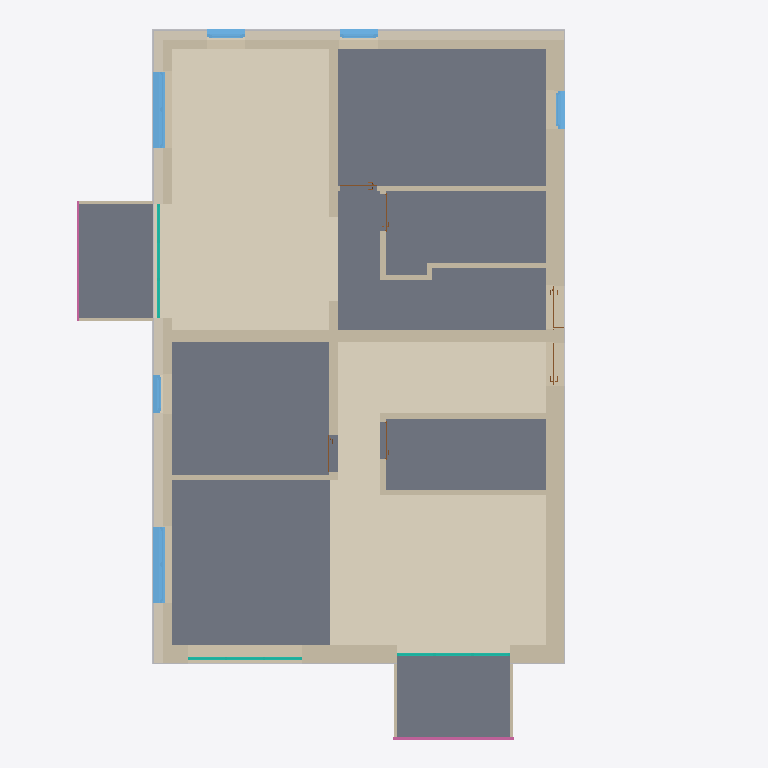
Plan cut of the same IFC building model at storey 'Ebene 1, OK RD' (level 3.26 m, cut at 4.66 m), seen from above with north up, elements coloured by IFC class: 28 walls (beige), 10 other elements (light grey), 8 slabs (grey), 7 coverings (cream), 6 windows (light blue), 6 doors (brown), 3 curtain walls (teal), 2 railings (pink). Cut surfaces are drawn darker.
Extent 14.6 m × 16.9 m × 16.8 m (x, y, z). Storeys (5): Ebene 0, OK RD at 0.00 m; Ebene 1, OK RD at 3.26 m; Ebene 2, OK RD at 6.42 m; Ebene 3, OK RD at 9.58 m; Ebene DA, OK RD at 12.91 m. Elements (915): 558 IfcBuildingElementProxy, 177 IfcWallStandardCase, 44 IfcCovering, 32 IfcDoor, 32 IfcSlab, 29 IfcWindow, 16 IfcBeam, 8 IfcCurtainWall, 8 IfcMember, 6 IfcRailing, 5 IfcColumn.

HEADER;
FILE_DESCRIPTION(('ViewDefinition [CoordinationView_V2.0]'),'2;1');
FILE_NAME('2021_0830_fhRo_H4_JournalPaper02_02ohneBalkon_mitAnhangJunctionInpuData.ifc','2021-10-01T20:35:52',(''),(''),'The EXPRESS Data Manager Version 5.02.0100.07 : 28 Aug 2013','21.1.21.45 - Exporter 21.1.21.45 - Alternativ-UI 21.1.21.45','');
FILE_SCHEMA(('IFC2X3'));
ENDSEC;
DATA;
#119=IFCPROJECT('1xRc$zcqXFoAOJyVKSPpo5',#41,'Projektnummer',$,$,'Projektname','Projektstatus',(#111),#106);
#168=IFCSITE('1xRc$zcqXFoAOJyVKSPpo7',#41,'Default',$,$,#167,$,$,.ELEMENT.,$,$,$,$,$);
#129=IFCBUILDING('1xRc$zcqXFoAOJyVKSPpo4',#41,'',$,$,#32,$,'',.ELEMENT.,$,$,$);
#138=IFCBUILDINGSTOREY('1xRc$zcqXFoAOJyVNZcAEt',#41,'Ebene 0, OK RD',$,'Ebene:Ebene',#136,$,'Ebene 0, OK RD',.ELEMENT.,0.0);
#144=IFCBUILDINGSTOREY('1xRc$zcqXFoAOJyVNZdl5n',#41,'Ebene 1, OK RD',$,'Ebene:Ebene',#143,$,'Ebene 1, OK RD',.ELEMENT.,3.26);
#150=IFCBUILDINGSTOREY('1xRc$zcqXFoAOJyVNZd$h9',#41,'Ebene 2, OK RD',$,'Ebene:Ebene',#149,$,'Ebene 2, OK RD',.ELEMENT.,6.42);
#156=IFCBUILDINGSTOREY('1xRc$zcqXFoAOJyVNZduse',#41,'Ebene 3, OK RD',$,'Ebene:Ebene',#155,$,'Ebene 3, OK RD',.ELEMENT.,9.58);
#162=IFCBUILDINGSTOREY('1xRc$zcqXFoAOJyVNZdwA3',#41,'Ebene DA, OK RD',$,'Ebene:Ebene',#161,$,'Ebene DA, OK RD',.ELEMENT.,12.91);
#79062=IFCCOVERING('0TTwp1bdHEVeRRygwHy4Lc',#41,'Geschossdecke:FB Whg OG Parkett:673997',$,'Geschossdecke:FB Whg OG Parkett',#79019,#79060,'673997',$);
#17154=IFCCOVERING('0OIREVWn94RRdo2t2oj5yU',#41,'Geschossdecke:FB Whg OG Parkett:542659',$,'Geschossdecke:FB Whg OG Parkett',#17117,#17152,'542659',$);
#17466=IFCSLAB('0OIREVWn94RRdo2t2oj5Vz',#41,'Geschossdecke:FB Whg OG Parkett:544544',$,'Geschossdecke:FB Whg OG Parkett',#17435,#17464,'544544',.FLOOR.);
#17597=IFCSLAB('0OIREVWn94RRdo2t2oj4ih',#41,'Geschossdecke:FB Whg OG Parkett:545782',$,'Geschossdecke:FB Whg OG Parkett',#17581,#17595,'545782',.FLOOR.);
#17244=IFCSLAB('0OIREVWn94RRdo2t2oj55G',#41,'Geschossdecke:FB Whg OG Parkett:543117',$,'Geschossdecke:FB Whg OG Parkett',#17213,#17242,'543117',.FLOOR.);
#17543=IFCSLAB('0OIREVWn94RRdo2t2oj4YB',#41,'Geschossdecke:FB Whg OG Parkett:544854',$,'Geschossdecke:FB Whg OG Parkett',#17504,#17541,'544854',.FLOOR.);
#17317=IFCSLAB('0OIREVWn94RRdo2t2oj5F_',#41,'Geschossdecke:FB Whg OG San Fliesen:543523',$,'Geschossdecke:FB Whg OG San Fliesen',#17282,#17315,'543523',.FLOOR.);
#17397=IFCSLAB('0OIREVWn94RRdo2t2oj5LM',#41,'Geschossdecke:FB Whg OG San Fliesen:544139',$,'Geschossdecke:FB Whg OG San Fliesen',#17366,#17395,'544139',.FLOOR.);
#80642=IFCSLAB('1soSFBfyL069TiwdXRS17Q',#41,'Geschossdecke:STB 11.5 Balkon:691054',$,'Geschossdecke:STB 11.5 Balkon',#80611,#80640,'691054',.FLOOR.);
#86682=IFCSLAB('2Ch9pI2H5AHenDzfRdYZCO',#41,'Geschossdecke:STB 11.5 Balkon:699085',$,'Geschossdecke:STB 11.5 Balkon',#86651,#86680,'699085',.FLOOR.);
#51170=IFCWALLSTANDARDCASE('2OKLiIzdHBCg_EuDTjw5aW',#41,'Basiswand:H4 Fassaden AW OG:640926',$,'Basiswand:H4 Fassaden AW OG',#51150,#51168,'640926');
#3881=IFCWALLSTANDARDCASE('0l9A8DkyD01Q5byZ$rT7Mv',#41,'Basiswand:H4 NH Block 140 AW:530247',$,'Basiswand:H4 NH Block 140 AW',#3861,#3879,'530247');
#4115=IFCWALLSTANDARDCASE('0l9A8DkyD01Q5byZ$rT7Mr',#41,'Basiswand:H4 NH Block 140 AW:530251',$,'Basiswand:H4 NH Block 140 AW',#4095,#4113,'530251');
#51260=IFCCOVERING('2OKLiIzdHBCg_EuDTjw5aU',#41,'Basiswand:H4 Fassaden AW OG:640928',$,'Basiswand:H4 Fassaden AW OG',#51240,#51258,'640928',$);
#3764=IFCWALLSTANDARDCASE('0l9A8DkyD01Q5byZ$rT7Mx',#41,'Basiswand:H4 NH Block 140 AW:530245',$,'Basiswand:H4 NH Block 140 AW',#3744,#3762,'530245');
#51105=IFCCOVERING('2OKLiIzdHBCg_EuDTjw5aZ',#41,'Basiswand:H4 Fassaden AW OG:640925',$,'Basiswand:H4 Fassaden AW OG',#51085,#51103,'640925',$);
#87807=IFCWALLSTANDARDCASE('2HY_tspGH5TvFygso2e3q$',#41,'Basiswand:H4 NH Block 100 WTW:704332',$,'Basiswand:H4 NH Block 100 WTW',#87787,#87805,'704332');
#80705=IFCWALLSTANDARDCASE('19w6aaio17CgWPRtKNX3Lr',#41,'Basiswand:H4 Fassaden AW OG:694465',$,'Basiswand:H4 Fassaden AW OG',#80685,#80703,'694465');
#12614=IFCWALLSTANDARDCASE('3Gu$FppSz81v_$kmG_xEpz',#41,'Basiswand:H4 NH Block 100 WTW:538687',$,'Basiswand:H4 NH Block 100 WTW',#12594,#12612,'538687');
#79557=IFCWALLSTANDARDCASE('3vLPs52Tf8ygB$2F6Iu23H',#41,'Basiswand:H4 NH Block 140 AW:681233',$,'Basiswand:H4 NH Block 140 AW',#79537,#79555,'681233');
#79116=IFCCOVERING('0DTN_MJbzECg4RCJ$KdrEp',#41,'Geschossdecke:FB Whg OG Parkett ubStz:674475',$,'Geschossdecke:FB Whg OG Parkett ubStz',#79100,#79114,'674475',$);
#12689=IFCWALLSTANDARDCASE('3Gu$FppSz81v_$kmG_xErq',#41,'Basiswand:H4 NH Block 140 IW:539062',$,'Basiswand:H4 NH Block 140 IW',#12669,#12687,'539062');
#86805=IFCCOVERING('2Ch9pI2H5AHenDzfRdYZ9J',#41,'Geschossdecke:FB Whg OG Parkett Fenster:699270',$,'Geschossdecke:FB Whg OG Parkett Fenster',#86789,#86803,'699270',$);
#12824=IFCWALLSTANDARDCASE('3Gu$FppSz81v_$kmG_xEWw',#41,'Basiswand:GK 12.5:539896',$,'Basiswand:GK 12.5',#12804,#12822,'539896');
#69460=IFCWINDOW('19uWE6OLL6SgrW8E5cxKM4',#41,'Fenster 2-flg - Variabel:Fenster 2-flg - Variabel:650962',$,'Fenster 2-flg - Variabel:Fenster 2-flg - Variabel',#97506,#69454,'650962',1.97,1.8);
#70783=IFCWINDOW('19uWE6OLL6SgrW8E5cxLak',#41,'Fenster 2-flg - Variabel:Fenster 2-flg - Variabel:651896',$,'Fenster 2-flg - Variabel:Fenster 2-flg - Variabel',#97534,#70777,'651896',1.97,1.8);
#12734=IFCWALLSTANDARDCASE('3Gu$FppSz81v_$kmG_xEu0',#41,'Basiswand:H4 NH Block 140 IW:539330',$,'Basiswand:H4 NH Block 140 IW',#12714,#12732,'539330');
#84809=IFCCOVERING('2zqvGmmYjDewItVCdE9Uy_',#41,'Geschossdecke:FB Whg OG Parkett Fenster:697863',$,'Geschossdecke:FB Whg OG Parkett Fenster',#84793,#84807,'697863',$);
#16860=IFCWALLSTANDARDCASE('0OIREVWn94RRdo2t2oj5aX',#41,'Basiswand:GK 12.5:541180',$,'Basiswand:GK 12.5',#16840,#16858,'541180');
#12869=IFCWALLSTANDARDCASE('3Gu$FppSz81v_$kmG_xEaY',#41,'Basiswand:GK 12.5:540128',$,'Basiswand:GK 12.5',#12849,#12867,'540128');
#12779=IFCWALLSTANDARDCASE('3Gu$FppSz81v_$kmG_xE_5',#41,'Basiswand:GK 12.5:539463',$,'Basiswand:GK 12.5',#12759,#12777,'539463');
#4033=IFCWALLSTANDARDCASE('0l9A8DkyD01Q5byZ$rT7Mt',#41,'Basiswand:H4 NH Block 140 AW:530249',$,'Basiswand:H4 NH Block 140 AW',#4013,#4031,'530249');
#17021=IFCWALLSTANDARDCASE('0OIREVWn94RRdo2t2oj5tc',#41,'Basiswand:GK 12.5:542011',$,'Basiswand:GK 12.5',#17001,#17019,'542011');
#50683=IFCBUILDINGELEMENTPROXY('1X7Oj2mmL8bRoBevMCcc1o',#41,'637879',$,$,#50660,#50681,'637879',$);
#53884=IFCBUILDINGELEMENTPROXY('2OKLiIzdHBCg_EuDTjw5bj',#41,'640979',$,$,#53821,#53882,'640979',$);
#51215=IFCWALLSTANDARDCASE('2OKLiIzdHBCg_EuDTjw5aX',#41,'Basiswand:H4 Fassaden AW OG:640927',$,'Basiswand:H4 Fassaden AW OG',#51195,#51213,'640927');
#88767=IFCRAILING('1ljI1$p4b2LeQ2007yL7sj',#41,'Geländer:Stahl (3) - Vertikal:703068',$,'Geländer:Stahl (3) - Vertikal',#88421,#88765,'703068',.NOTDEFINED.);
#31489=IFCCURTAINWALL('1CexSvzj1ApPGtnDOVOGU6',#41,'Fassade:Standard:570528',$,'Fassade:Standard',#31488,$,'570528');
#70377=IFCCURTAINWALL('19uWE6OLL6SgrW8E5cxLe4',#41,'Fassade:Standard:651602',$,'Fassade:Standard',#70376,$,'651602');
#32029=IFCCURTAINWALL('1CexSvzj1ApPGtnDOVOGR$',#41,'Fassade:Standard:570841',$,'Fassade:Standard',#32028,$,'570841');
#69878=IFCWINDOW('19uWE6OLL6SgrW8E5cxKJ_',#41,'Fenstertür 1-flg:0.9 x 1.97:651176',$,'Fenstertür 1-flg:0.9 x 1.97',#97366,#69872,'651176',1.97,0.900000000000003);
#69912=IFCWINDOW('19uWE6OLL6SgrW8E5cxKIu',#41,'Fenstertür 1-flg:0.9 x 1.97:651246',$,'Fenstertür 1-flg:0.9 x 1.97',#97394,#69906,'651246',1.97,0.900000000000003);
#50542=IFCBUILDINGELEMENTPROXY('1X7Oj2mmL8bRoBevMCcc1n',#41,'637876',$,$,#50519,#50540,'637876',$);
#53290=IFCBUILDINGELEMENTPROXY('2OKLiIzdHBCg_EuDTjw5bo',#41,'640972',$,$,#53238,#53288,'640972',$);
#70322=IFCWINDOW('19uWE6OLL6SgrW8E5cxLj7',#41,'Fenstertür 1-flg:0.9 x 1.97:651281',$,'Fenstertür 1-flg:0.9 x 1.97',#97424,#70316,'651281',1.97,0.899999999999999);
#54884=IFCBUILDINGELEMENTPROXY('2OKLiIzdHBCg_EuDTjw5bV',#41,'640993',$,$,#54810,#54882,'640993',$);
#16905=IFCWALLSTANDARDCASE('0OIREVWn94RRdo2t2oj5fo',#41,'Basiswand:GK 12.5:541359',$,'Basiswand:GK 12.5',#16885,#16903,'541359');
#70356=IFCWINDOW('19uWE6OLL6SgrW8E5cxLkg',#41,'Fenstertür 1-flg:0.9 x 1.97:651516',$,'Fenstertür 1-flg:0.9 x 1.97',#97562,#70350,'651516',1.97,0.899999999999999);
#90312=IFCRAILING('3p9aLnMwP1WRjs0lW3viSj',#41,'Geländer:Stahl (3) - Vertikal:703423',$,'Geländer:Stahl (3) - Vertikal',#89966,#90310,'703423',.NOTDEFINED.);
#87038=IFCWALLSTANDARDCASE('2Ch9pI2H5AHenDzfRdYZTr',#41,'Basiswand:AW Balkon:700064',$,'Basiswand:AW Balkon',#87018,#87036,'700064');
#87082=IFCWALLSTANDARDCASE('2Ch9pI2H5AHenDzfRdYZTq',#41,'Basiswand:AW Balkon:700065',$,'Basiswand:AW Balkon',#87062,#87080,'700065');
#87302=IFCWALLSTANDARDCASE('2rNZcqGrj3kw4BNistmgra',#41,'Basiswand:AW Balkon:701402',$,'Basiswand:AW Balkon',#87282,#87300,'701402');
#87346=IFCWALLSTANDARDCASE('2rNZcqGrj3kw4BNistmgrb',#41,'Basiswand:AW Balkon:701403',$,'Basiswand:AW Balkon',#87326,#87344,'701403');
#52581=IFCBUILDINGELEMENTPROXY('2OKLiIzdHBCg_EuDTjw5by',#41,'640962',$,$,#52556,#52579,'640962',$);
#81261=IFCBUILDINGELEMENTPROXY('3x91_0Jlj8BBiWjZwpONTL',#41,'694478',$,$,#81238,#81259,'694478',$);
ENDSEC;